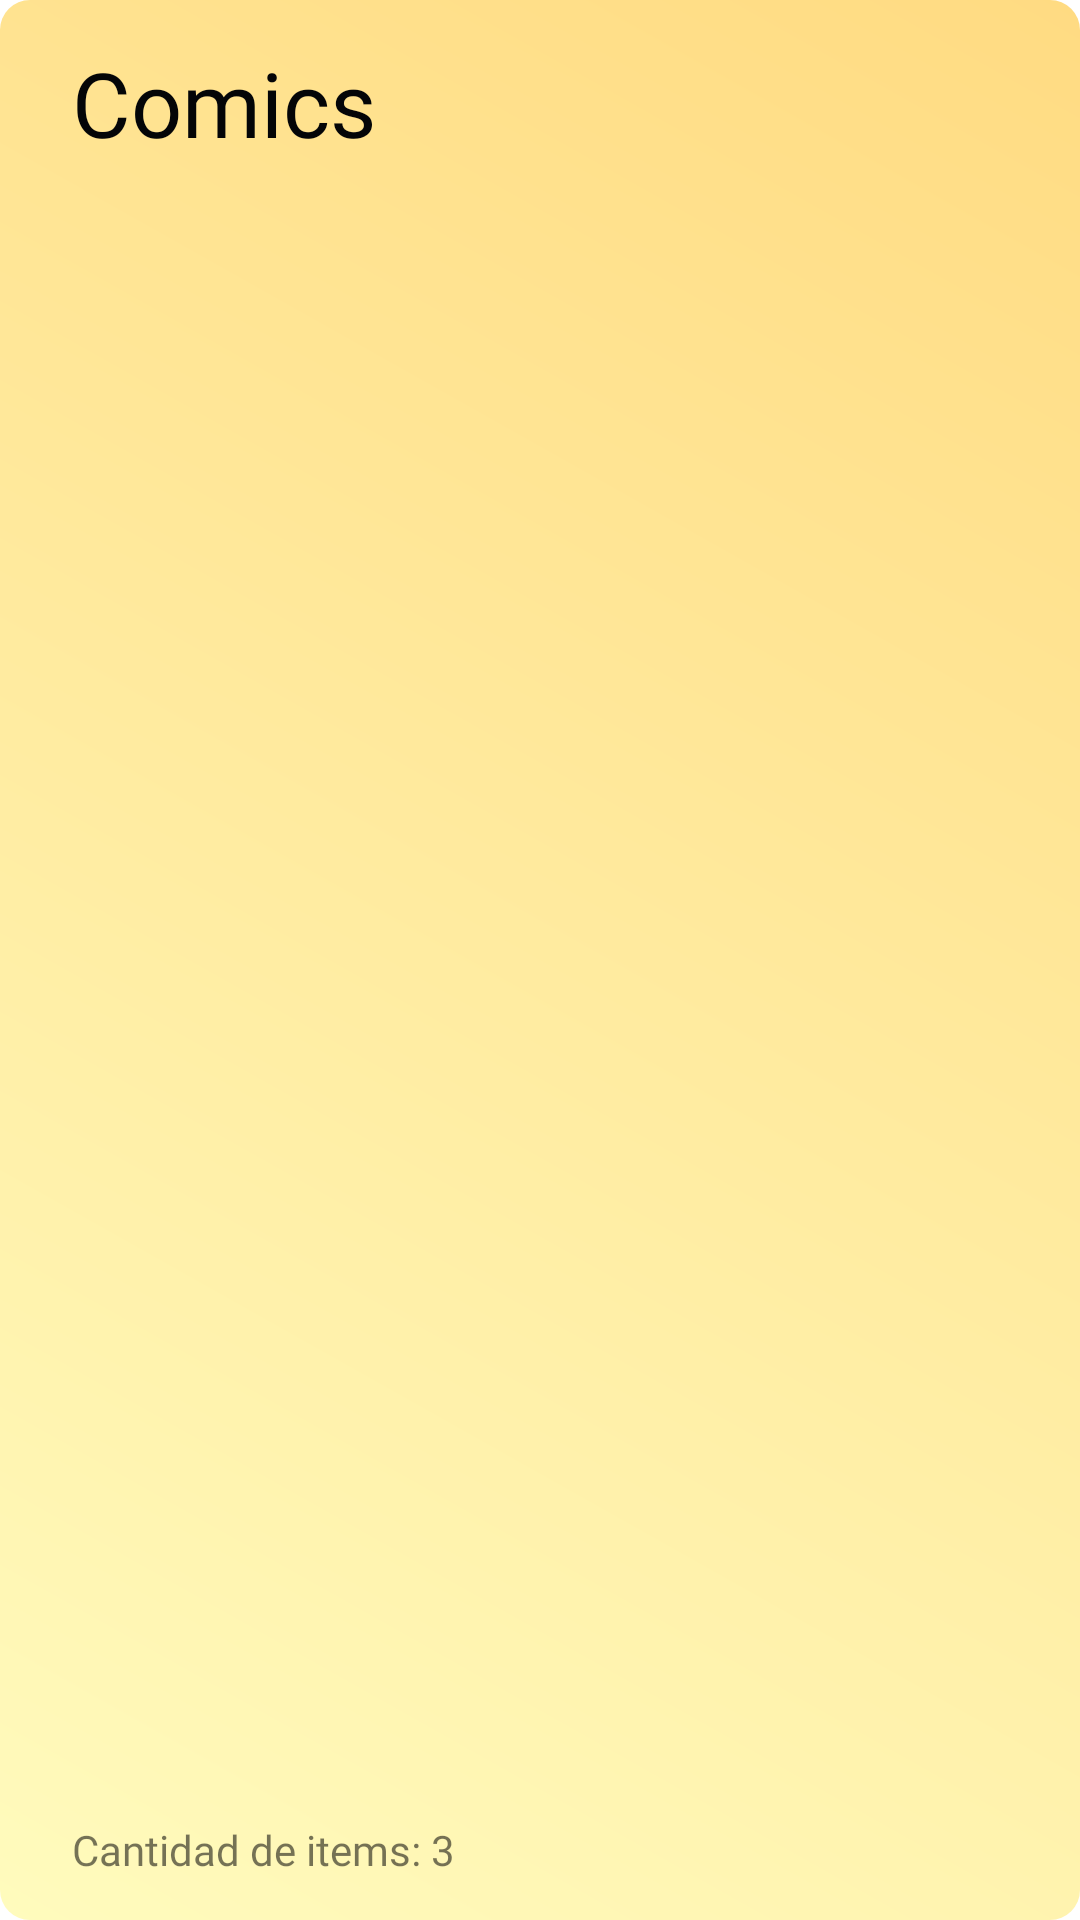

The Android layout XML behind this screen, and the referenced resources:
<!-- AndroidManifest.xml: application theme Theme.TDLColecciones -->
<!-- res/layout/collection.xml -->
<?xml version="1.0" encoding="utf-8"?>
<androidx.constraintlayout.widget.ConstraintLayout xmlns:android="http://schemas.android.com/apk/res/android"
    xmlns:app="http://schemas.android.com/apk/res-auto"
    xmlns:tools="http://schemas.android.com/tools"
    android:layout_width="match_parent"
    android:layout_height="wrap_content"
    android:background="@drawable/gradient_1"
    >

    <TextView
        android:id="@+id/name"
        android:layout_width="wrap_content"
        android:layout_height="wrap_content"
        android:layout_marginStart="24dp"
        android:layout_marginTop="14dp"
        android:layout_marginEnd="24dp"
        android:fontFamily="@font/google_sans_regular"
        android:gravity="left"
        android:text="Comics"
        android:textColor="@color/black"

        android:textSize="30dp"
        app:layout_constraintEnd_toEndOf="parent"
        app:layout_constraintHorizontal_bias="0.0"
        app:layout_constraintStart_toStartOf="parent"
        app:layout_constraintTop_toTopOf="parent" />

    <TextView
        android:id="@+id/cantidad_items"
        android:layout_width="wrap_content"
        android:layout_height="wrap_content"
        android:layout_marginStart="24dp"
        android:layout_marginTop="8dp"
        android:layout_marginBottom="14dp"
        android:fontFamily="@font/google_sans_regular"
        android:text="Cantidad de items: 3"
        app:layout_constraintBottom_toBottomOf="parent"
        app:layout_constraintEnd_toEndOf="parent"
        app:layout_constraintHorizontal_bias="0.0"
        app:layout_constraintStart_toStartOf="parent"
        app:layout_constraintTop_toBottomOf="@+id/name"
        app:layout_constraintVertical_bias="1.0" />

</androidx.constraintlayout.widget.ConstraintLayout>
<!-- resources referenced by this layout -->
<resources>
  <color name="black">#040507</color>
  <!-- drawable gradient_1 (drawable) -->
  <?xml version="1.0" encoding="utf-8"?>
  <shape xmlns:android="http://schemas.android.com/apk/res/android"
      android:shape="rectangle">
  
      <gradient android:startColor="@color/amarillo_beige"
          android:endColor="@color/amarillo_miel"
          android:angle="45">
  
      </gradient>
  
      <corners android:radius="10dp">
      </corners>
  
  </shape>
  <style name="Theme.TDLColecciones" parent="Theme.MaterialComponents.DayNight.DarkActionBar">
          
          <item name="colorPrimary">@color/rosita</item>
          <item name="colorPrimaryVariant">@color/rosa_fuerte</item>
          <item name="colorOnPrimary">@color/white</item>
          
          <item name="colorSecondary">@color/rosita</item>
          <item name="colorSecondaryVariant">@color/rosita</item>
          <item name="colorOnSecondary">@color/black</item>
          
          <item name="android:statusBarColor" tools:targetApi="l">?attr/colorPrimaryVariant</item>
          
      </style>
  <color name="amarillo_beige">#fffbbd</color>
  <color name="amarillo_miel">#ffdb82</color>
  <color name="rosita">#ff7c83</color>
  <color name="rosa_fuerte">#ff31c6</color>
  <color name="white">#FFFFFFFF</color>
</resources>
